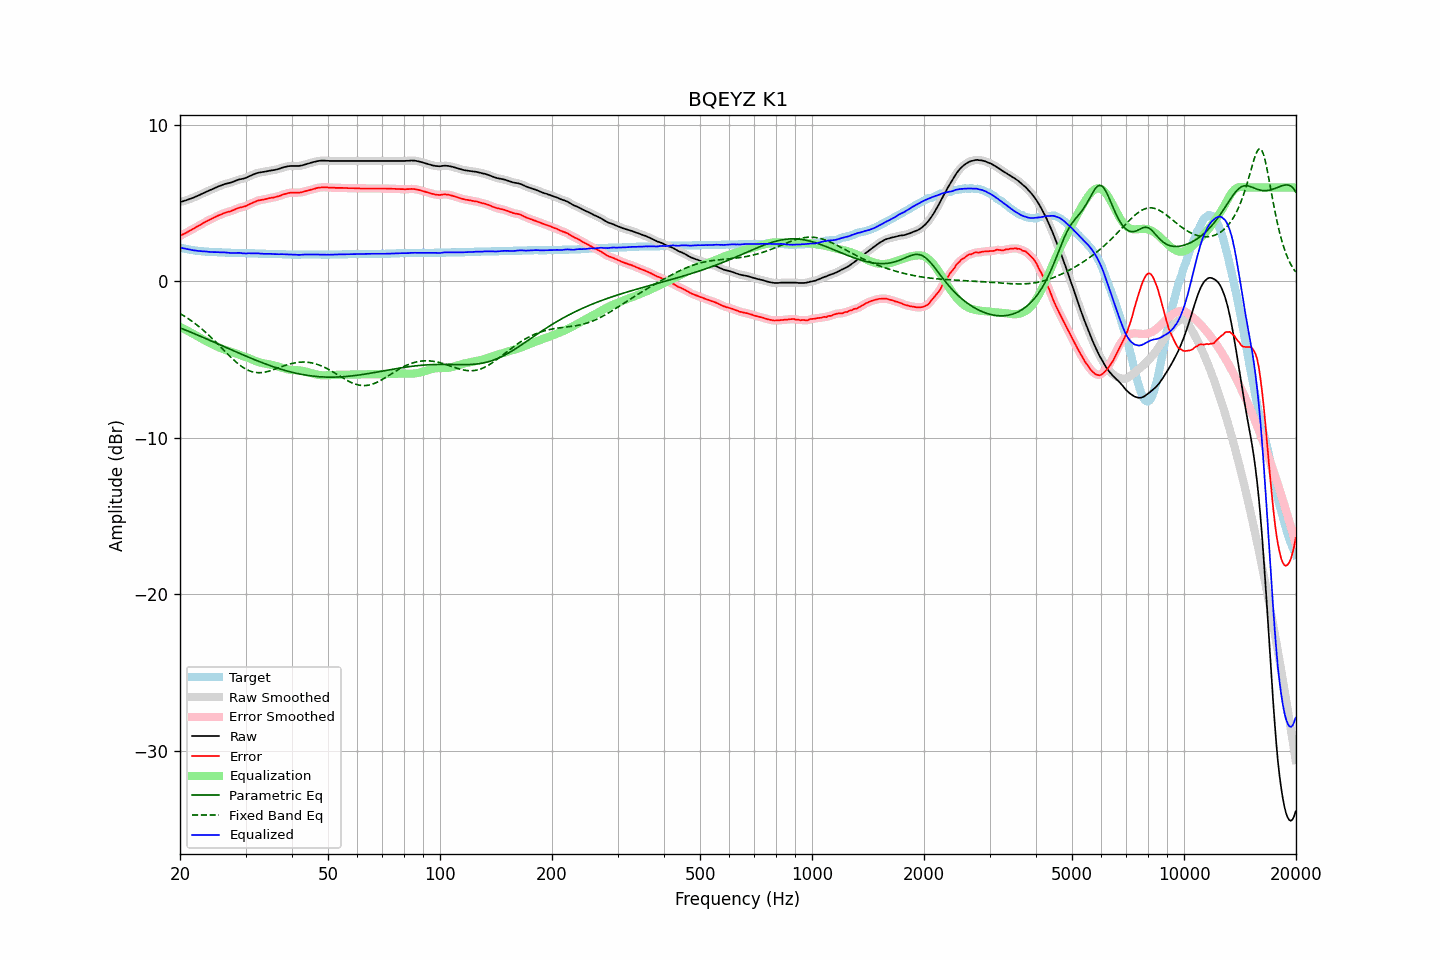

Data behind this chart, as committed beside it:
frequency, raw, error, smoothed, error_smoothed, equalization, parametric_eq, fixed_band_eq, equalized_raw, equalized_smoothed, target
20.00, 5.07, 2.90, 5.07, 2.91, -2.91, -2.97, -2.05, 2.16, 2.16, 2.16
20.20, 5.10, 2.96, 5.10, 2.96, -2.96, -3.01, -2.11, 2.14, 2.14, 2.13
20.40, 5.13, 3.02, 5.12, 3.01, -3.01, -3.05, -2.18, 2.11, 2.11, 2.11
20.61, 5.16, 3.06, 5.16, 3.07, -3.07, -3.09, -2.24, 2.09, 2.09, 2.09
20.81, 5.19, 3.12, 5.19, 3.12, -3.12, -3.14, -2.31, 2.07, 2.07, 2.07
21.02, 5.23, 3.17, 5.23, 3.17, -3.18, -3.18, -2.37, 2.05, 2.05, 2.05
21.23, 5.27, 3.23, 5.26, 3.23, -3.23, -3.22, -2.45, 2.04, 2.03, 2.03
21.44, 5.30, 3.29, 5.30, 3.29, -3.29, -3.26, -2.52, 2.01, 2.01, 2.01
21.66, 5.34, 3.34, 5.34, 3.34, -3.34, -3.31, -2.59, 1.99, 1.99, 1.99
21.87, 5.38, 3.40, 5.38, 3.40, -3.40, -3.35, -2.67, 1.98, 1.98, 1.98
22.09, 5.43, 3.47, 5.42, 3.46, -3.46, -3.39, -2.75, 1.97, 1.96, 1.96
22.31, 5.47, 3.52, 5.47, 3.52, -3.52, -3.44, -2.83, 1.95, 1.95, 1.95
22.54, 5.52, 3.57, 5.52, 3.58, -3.58, -3.48, -2.91, 1.94, 1.94, 1.94
22.76, 5.57, 3.64, 5.57, 3.63, -3.64, -3.52, -3.00, 1.93, 1.93, 1.93
22.99, 5.62, 3.69, 5.62, 3.70, -3.69, -3.57, -3.08, 1.92, 1.92, 1.92
23.22, 5.67, 3.75, 5.67, 3.76, -3.75, -3.61, -3.17, 1.92, 1.92, 1.91
23.45, 5.72, 3.82, 5.71, 3.81, -3.81, -3.66, -3.26, 1.91, 1.91, 1.90
23.69, 5.76, 3.86, 5.76, 3.86, -3.86, -3.70, -3.36, 1.90, 1.90, 1.89
23.92, 5.80, 3.91, 5.80, 3.91, -3.91, -3.75, -3.45, 1.88, 1.89, 1.89
24.16, 5.85, 3.97, 5.84, 3.96, -3.96, -3.79, -3.55, 1.88, 1.88, 1.88
24.40, 5.89, 4.01, 5.89, 4.01, -4.02, -3.84, -3.65, 1.87, 1.87, 1.88
24.65, 5.94, 4.06, 5.94, 4.06, -4.07, -3.88, -3.75, 1.87, 1.87, 1.87
24.89, 5.99, 4.12, 5.98, 4.11, -4.11, -3.93, -3.85, 1.87, 1.87, 1.87
25.14, 6.03, 4.17, 6.03, 4.17, -4.16, -3.97, -3.95, 1.86, 1.87, 1.86
25.39, 6.08, 4.22, 6.07, 4.21, -4.21, -4.02, -4.06, 1.87, 1.86, 1.86
25.65, 6.11, 4.25, 6.11, 4.26, -4.26, -4.06, -4.16, 1.85, 1.85, 1.85
25.91, 6.15, 4.29, 6.15, 4.30, -4.30, -4.11, -4.27, 1.85, 1.85, 1.85
26.16, 6.19, 4.35, 6.19, 4.34, -4.34, -4.15, -4.37, 1.85, 1.85, 1.84
26.43, 6.23, 4.38, 6.22, 4.38, -4.37, -4.20, -4.48, 1.85, 1.85, 1.84
26.69, 6.25, 4.41, 6.25, 4.41, -4.41, -4.24, -4.58, 1.84, 1.84, 1.83
26.96, 6.28, 4.44, 6.27, 4.44, -4.44, -4.29, -4.68, 1.83, 1.83, 1.83
27.23, 6.30, 4.46, 6.30, 4.47, -4.48, -4.33, -4.79, 1.82, 1.82, 1.83
27.50, 6.33, 4.50, 6.33, 4.51, -4.52, -4.38, -4.89, 1.81, 1.81, 1.82
27.77, 6.37, 4.55, 6.37, 4.55, -4.56, -4.42, -4.98, 1.81, 1.81, 1.82
28.05, 6.41, 4.60, 6.41, 4.59, -4.59, -4.47, -5.08, 1.82, 1.82, 1.81
28.33, 6.45, 4.64, 6.45, 4.64, -4.63, -4.51, -5.17, 1.82, 1.82, 1.81
28.62, 6.49, 4.67, 6.48, 4.68, -4.66, -4.56, -5.26, 1.83, 1.82, 1.81
28.90, 6.52, 4.71, 6.51, 4.71, -4.70, -4.60, -5.34, 1.82, 1.82, 1.80
29.19, 6.54, 4.73, 6.54, 4.74, -4.73, -4.65, -5.42, 1.81, 1.81, 1.80
29.48, 6.56, 4.76, 6.56, 4.76, -4.76, -4.69, -5.49, 1.79, 1.80, 1.80
29.78, 6.59, 4.78, 6.59, 4.78, -4.80, -4.73, -5.55, 1.79, 1.79, 1.80
30.08, 6.62, 4.81, 6.62, 4.82, -4.83, -4.78, -5.61, 1.78, 1.79, 1.80
30.38, 6.67, 4.86, 6.67, 4.87, -4.87, -4.82, -5.67, 1.79, 1.79, 1.80
30.68, 6.72, 4.92, 6.71, 4.92, -4.92, -4.86, -5.71, 1.80, 1.79, 1.79
30.99, 6.76, 4.96, 6.76, 4.97, -4.96, -4.91, -5.75, 1.79, 1.80, 1.79
31.30, 6.81, 5.01, 6.80, 5.01, -5.01, -4.95, -5.78, 1.80, 1.79, 1.79
31.61, 6.85, 5.05, 6.85, 5.06, -5.06, -4.99, -5.81, 1.79, 1.79, 1.79
31.93, 6.89, 5.10, 6.89, 5.10, -5.10, -5.03, -5.83, 1.79, 1.79, 1.78
32.24, 6.93, 5.15, 6.92, 5.14, -5.13, -5.07, -5.84, 1.79, 1.79, 1.78
32.57, 6.95, 5.17, 6.95, 5.17, -5.16, -5.11, -5.84, 1.78, 1.78, 1.77
32.89, 6.97, 5.19, 6.97, 5.19, -5.19, -5.15, -5.84, 1.78, 1.78, 1.77
33.22, 6.99, 5.21, 6.98, 5.21, -5.22, -5.19, -5.83, 1.77, 1.77, 1.77
33.55, 7.00, 5.23, 7.00, 5.23, -5.24, -5.23, -5.82, 1.76, 1.76, 1.77
33.89, 7.02, 5.25, 7.02, 5.25, -5.26, -5.27, -5.80, 1.76, 1.76, 1.76
34.23, 7.04, 5.27, 7.04, 5.28, -5.28, -5.31, -5.78, 1.76, 1.76, 1.76
34.57, 7.06, 5.30, 7.06, 5.30, -5.30, -5.35, -5.75, 1.76, 1.76, 1.75
34.92, 7.08, 5.32, 7.08, 5.32, -5.32, -5.38, -5.72, 1.76, 1.76, 1.75
35.27, 7.10, 5.34, 7.09, 5.34, -5.34, -5.42, -5.69, 1.76, 1.75, 1.75
35.62, 7.11, 5.35, 7.11, 5.36, -5.36, -5.46, -5.65, 1.75, 1.75, 1.75
35.97, 7.13, 5.39, 7.13, 5.38, -5.39, -5.49, -5.61, 1.74, 1.74, 1.74
... 635 more rows
